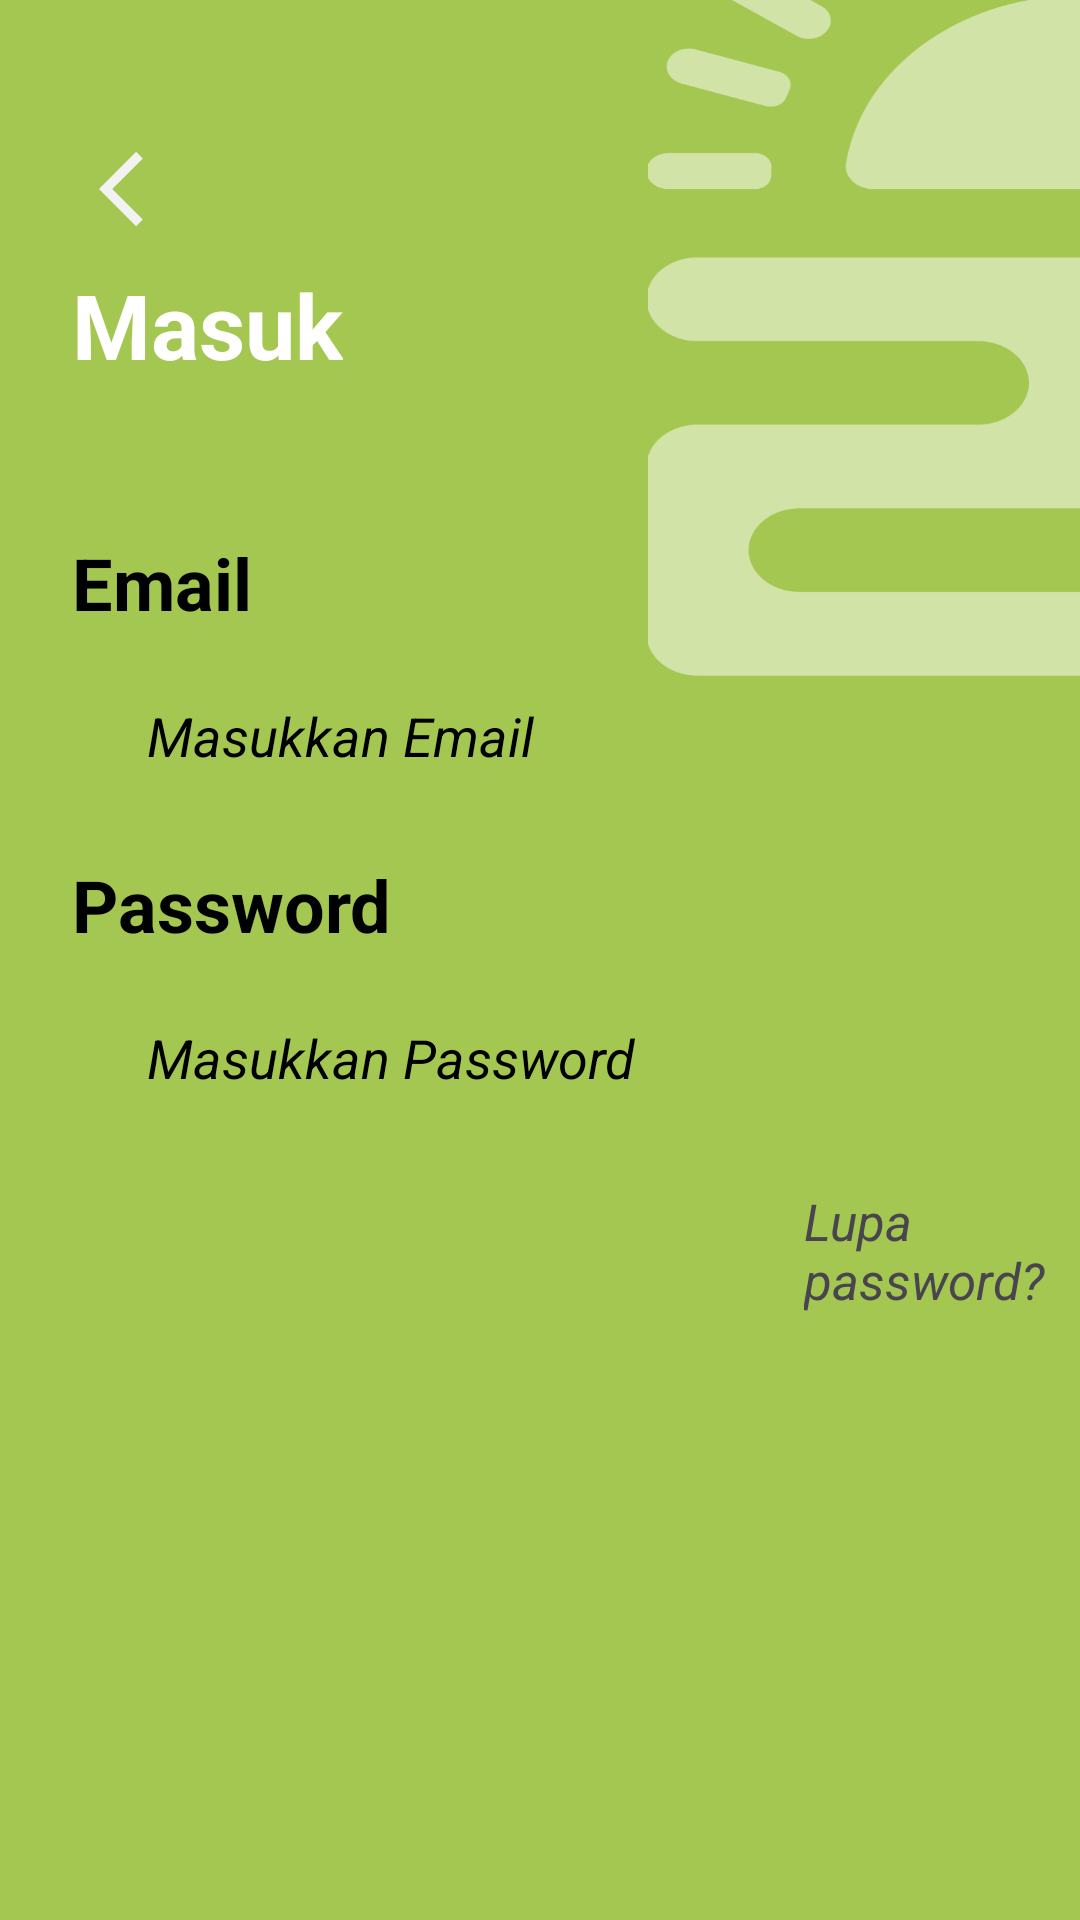

Write the Android layout XML for this screen, with the resource values it uses.
<!-- AndroidManifest.xml: application theme Theme.MyNHCare -->
<!-- res/layout/activity_login.xml -->
<?xml version="1.0" encoding="utf-8"?>
<androidx.constraintlayout.widget.ConstraintLayout xmlns:android="http://schemas.android.com/apk/res/android"
    xmlns:tools="http://schemas.android.com/tools"
    android:layout_width="match_parent"
    android:layout_height="match_parent"
    android:background="@drawable/bckfix"
    android:layout_gravity="center"
    android:padding="8dp"
    xmlns:app="http://schemas.android.com/apk/res-auto">

    <ImageView
        android:id="@+id/imageView4"
        android:layout_width="wrap_content"
        android:layout_height="wrap_content"
        android:layout_marginStart="25dp"
        android:layout_marginTop="40dp"
        android:src="@drawable/baseline_arrow_back_ios_24"
        app:layout_constraintStart_toStartOf="parent"
        app:layout_constraintTop_toTopOf="parent" />

    <TextView
        android:id="@+id/textView1"
        android:layout_width="wrap_content"
        android:layout_height="wrap_content"
        android:layout_marginLeft="16dp"
        android:layout_marginTop="80dp"
        android:text="Masuk"
        android:textColor="@color/white"
        android:textSize="30sp"
        android:textStyle="bold"
        app:layout_constraintLeft_toLeftOf="parent"
        app:layout_constraintTop_toTopOf="parent" />

    <LinearLayout
        android:layout_width="match_parent"
        android:layout_height="match_parent"
        android:background="@drawable/rounded_login"
        android:layout_marginTop="150dp"
        android:orientation="vertical">

        <TextView
            android:id="@+id/textView"
            android:layout_width="wrap_content"
            android:layout_height="wrap_content"
            android:layout_marginLeft="16dp"
            android:layout_marginTop="20dp"
            android:text="Email"
            android:textColor="#000000"
            android:textSize="24sp"
            android:textStyle="bold" />

        <EditText
            android:id="@+id/inputEmail"
            android:layout_width="380dp"
            android:layout_height="70dp"
            android:background="@drawable/bg_form_login"
            android:layout_marginLeft="16dp"
            android:ems="10"
            android:hint="Masukkan Email"
            android:inputType="text"
            android:paddingLeft="25dp"
            android:textColorHint="#000000"
            android:textSize="18sp"
            android:textStyle="italic" />

        <TextView
            android:id="@+id/pass"
            android:layout_width="wrap_content"
            android:layout_height="wrap_content"
            android:layout_marginTop="5dp"
            android:layout_marginLeft="16dp"
            android:text="Password"
            android:textColor="#000000"
            android:textSize="24sp"
            android:textStyle="bold" />

        <EditText
            android:id="@+id/inputPass"
            android:layout_width="380dp"
            android:layout_height="70dp"
            android:background="@drawable/bg_form_login"
            android:layout_marginLeft="16dp"
            android:ems="10"
            android:hint="Masukkan Password"
            android:inputType="text"
            android:paddingLeft="25dp"
            android:textColorHint="#000000"
            android:textSize="18sp"
            android:textStyle="italic" />

        <TextView
            android:id="@+id/textView3"
            android:layout_width="wrap_content"
            android:layout_height="wrap_content"
            android:text="Lupa password?"
            android:layout_marginTop="8dp"
            android:layout_marginLeft="260dp"
            android:textSize="17sp"
            android:textStyle="italic" />

        <Button
            style="@style/Widget.Material3.Button.OutlinedButton"
            android:id="@+id/buttonLogin"
            android:layout_width="400dp"
            android:layout_height="50dp"
            android:layout_marginTop="15dp"
            android:text="Masuk"
            android:backgroundTint="@color/white"
            android:textSize="25dp"
            android:textColor="@color/primary_colour"
            app:strokeColor="@color/primary_colour"/>
        <Button
            android:id="@+id/buttonRegister"
            style="@style/Widget.Material3.Button.OutlinedButton"
            android:layout_width="400dp"
            android:layout_height="50dp"
            android:backgroundTint="@color/white"
            android:textColor="@color/primary_colour"
            android:text="Daftar"
            android:textSize="25dp"
            />

    </LinearLayout>


</androidx.constraintlayout.widget.ConstraintLayout>
<!-- resources referenced by this layout -->
<resources>
  <color name="primary_colour">#A4C751</color>
  <color name="white">#FFFFFFFF</color>
  <!-- drawable baseline_arrow_back_ios_24 (drawable) -->
  <vector android:autoMirrored="true" android:height="30dp"
      android:tint="#F2F2F2" android:viewportHeight="24"
      android:viewportWidth="24" android:width="30dp" xmlns:android="http://schemas.android.com/apk/res/android">
      <path android:fillColor="@android:color/white" android:pathData="M11.67,3.87L9.9,2.1 0,12l9.9,9.9 1.77,-1.77L3.54,12z"/>
  </vector>
  <!-- drawable bckfix: jpg bitmap (drawable, 137019 bytes) -->
  <style name="Theme.MyNHCare" parent="Base.Theme.MyNHCare" />
  <style name="Base.Theme.MyNHCare" parent="Theme.Material3.DayNight.NoActionBar">
          
          
      </style>
</resources>
